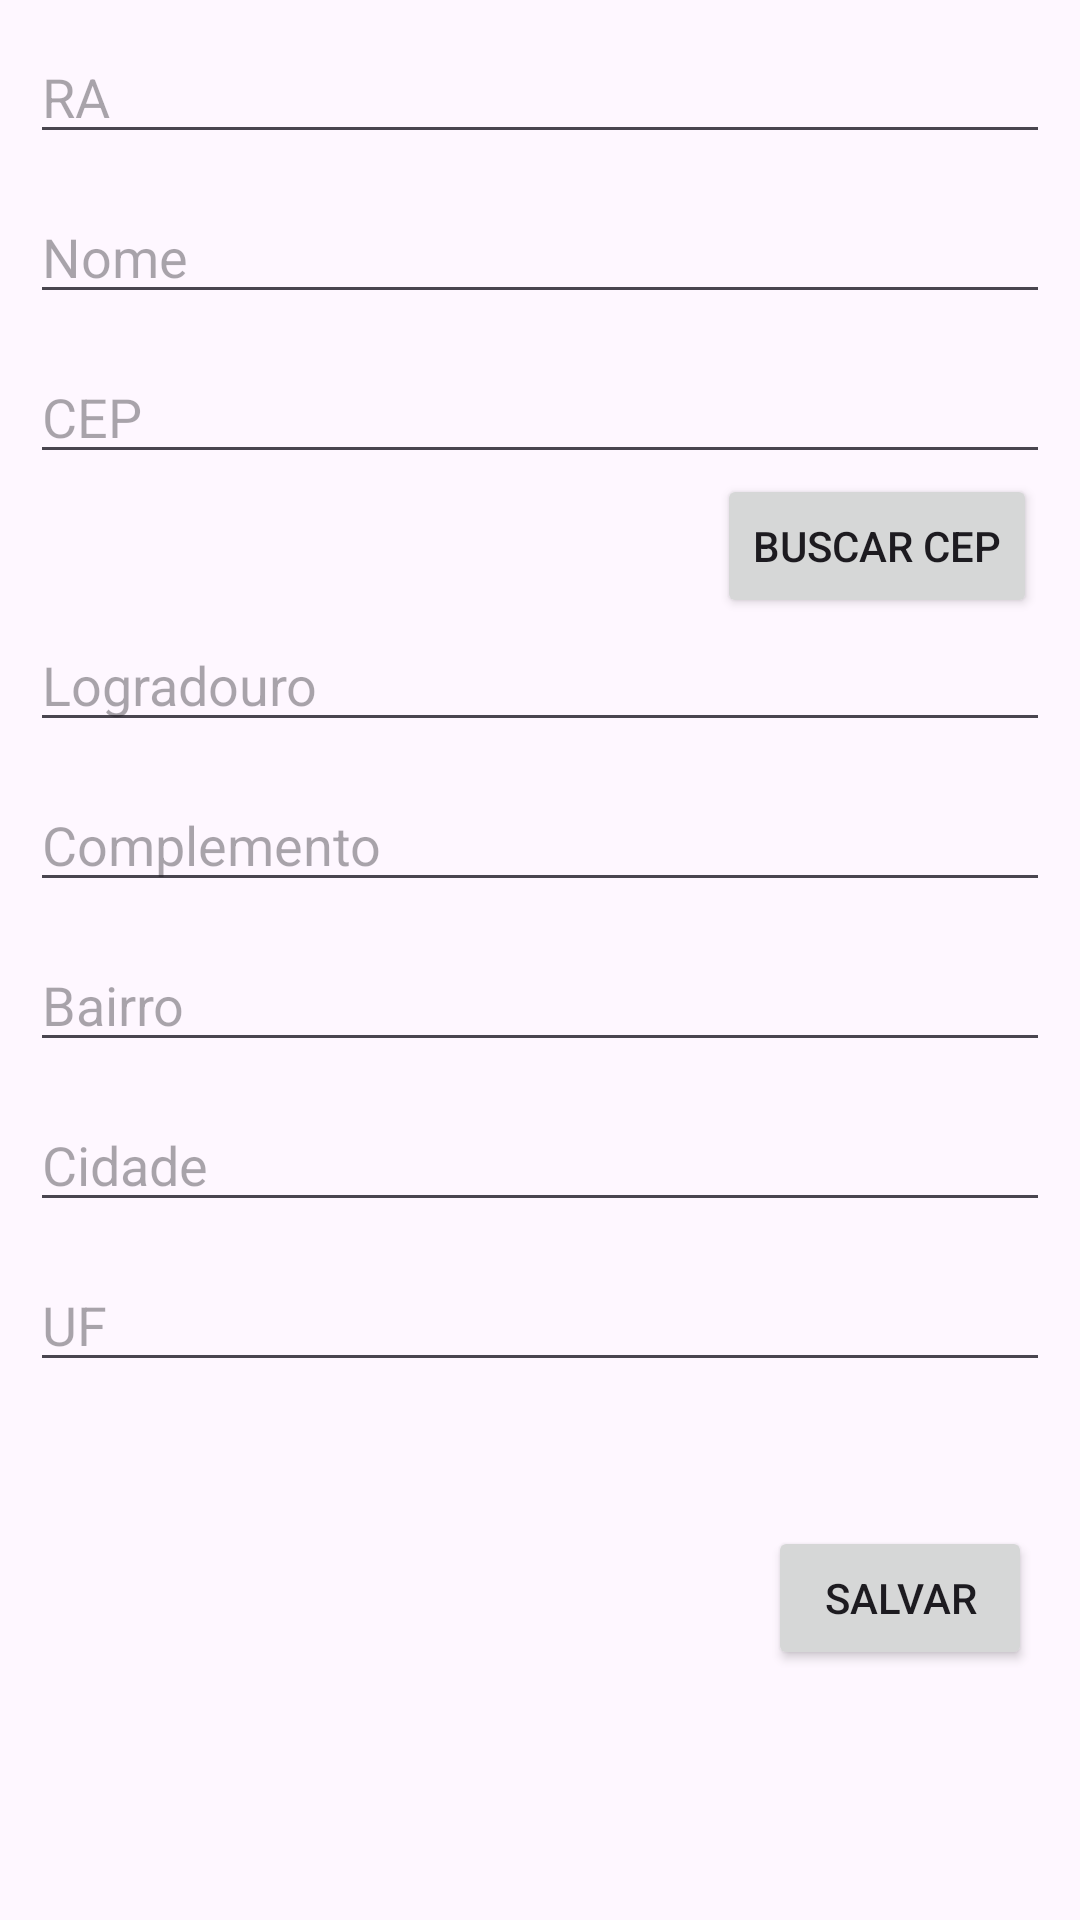

Layout XML and referenced resources for this Android screen:
<!-- AndroidManifest.xml: application theme Theme.Atividade5Ac2 -->
<!-- res/layout/activity_aluno.xml -->
<?xml version="1.0" encoding="utf-8"?>
<androidx.constraintlayout.widget.ConstraintLayout
    xmlns:android="http://schemas.android.com/apk/res/android"
    xmlns:app="http://schemas.android.com/apk/res-auto"
    xmlns:tools="http://schemas.android.com/tools"
    android:layout_width="match_parent"
    android:layout_height="match_parent"
    tools:context=".activity.AlunoActivity">

    <EditText
        android:id="@+id/txtNomeAluno"
        android:layout_width="0dp"
        android:layout_height="wrap_content"
        android:layout_marginStart="10dp"
        android:layout_marginTop="12dp"
        android:layout_marginEnd="10dp"
        android:ems="10"
        android:hint="Nome"
        android:inputType="textPersonName"
        app:layout_constraintEnd_toEndOf="parent"
        app:layout_constraintHorizontal_bias="0.0"
        app:layout_constraintStart_toStartOf="parent"
        app:layout_constraintTop_toBottomOf="@+id/txtRaAluno" />

    <Button
        android:id="@+id/btnSalvar"
        android:layout_width="wrap_content"
        android:layout_height="wrap_content"
        android:layout_marginTop="48dp"
        android:layout_marginEnd="16dp"
        android:text="Salvar"
        app:layout_constraintBottom_toBottomOf="parent"
        app:layout_constraintEnd_toEndOf="parent"
        app:layout_constraintTop_toBottomOf="@+id/txtUf"
        app:layout_constraintVertical_bias="0.0" />

    <EditText
        android:id="@+id/txtRaAluno"
        android:layout_width="0dp"
        android:layout_height="wrap_content"
        android:layout_marginStart="10dp"
        android:layout_marginTop="10dp"
        android:layout_marginEnd="10dp"
        android:ems="10"
        android:hint="RA"
        android:inputType="text"
        app:layout_constraintEnd_toEndOf="parent"
        app:layout_constraintHorizontal_bias="0.0"
        app:layout_constraintStart_toStartOf="parent"
        app:layout_constraintTop_toTopOf="parent" />

    <EditText
        android:id="@+id/txtCep"
        android:layout_width="0dp"
        android:layout_height="wrap_content"
        android:layout_marginStart="10dp"
        android:layout_marginTop="12dp"
        android:layout_marginEnd="10dp"
        android:ems="10"
        android:hint="CEP"
        android:inputType="text"
        app:layout_constraintEnd_toEndOf="parent"
        app:layout_constraintStart_toStartOf="parent"
        app:layout_constraintTop_toBottomOf="@+id/txtNomeAluno" />

    <EditText
        android:id="@+id/txtLogradouro"
        android:layout_width="0dp"
        android:layout_height="wrap_content"
        android:layout_marginStart="10dp"
        android:layout_marginEnd="10dp"
        android:ems="10"
        android:hint="Logradouro"
        android:inputType="text"
        app:layout_constraintEnd_toEndOf="parent"
        app:layout_constraintHorizontal_bias="0.0"
        app:layout_constraintStart_toStartOf="parent"
        app:layout_constraintTop_toBottomOf="@+id/btnCep" />

    <EditText
        android:id="@+id/txtComplemento"
        android:layout_width="0dp"
        android:layout_height="wrap_content"
        android:layout_marginStart="10dp"
        android:layout_marginTop="12dp"
        android:layout_marginEnd="10dp"
        android:ems="10"
        android:hint="Complemento"
        android:inputType="text"
        app:layout_constraintEnd_toEndOf="parent"
        app:layout_constraintHorizontal_bias="0.0"
        app:layout_constraintStart_toStartOf="parent"
        app:layout_constraintTop_toBottomOf="@+id/txtLogradouro" />

    <EditText
        android:id="@+id/txtBairro"
        android:layout_width="0dp"
        android:layout_height="wrap_content"
        android:layout_marginStart="10dp"
        android:layout_marginTop="12dp"
        android:layout_marginEnd="10dp"
        android:ems="10"
        android:hint="Bairro"
        android:inputType="text"
        app:layout_constraintEnd_toEndOf="parent"
        app:layout_constraintHorizontal_bias="0.0"
        app:layout_constraintStart_toStartOf="parent"
        app:layout_constraintTop_toBottomOf="@+id/txtComplemento" />

    <EditText
        android:id="@+id/txtCidade"
        android:layout_width="0dp"
        android:layout_height="wrap_content"
        android:layout_marginStart="10dp"
        android:layout_marginTop="12dp"
        android:layout_marginEnd="10dp"
        android:ems="10"
        android:hint="Cidade"
        android:inputType="text"
        app:layout_constraintEnd_toEndOf="parent"
        app:layout_constraintHorizontal_bias="0.0"
        app:layout_constraintStart_toStartOf="parent"
        app:layout_constraintTop_toBottomOf="@+id/txtBairro" />

    <EditText
        android:id="@+id/txtUf"
        android:layout_width="0dp"
        android:layout_height="wrap_content"
        android:layout_marginStart="10dp"
        android:layout_marginTop="12dp"
        android:layout_marginEnd="10dp"
        android:ems="10"
        android:hint="UF"
        android:inputType="text"
        app:layout_constraintEnd_toEndOf="parent"
        app:layout_constraintHorizontal_bias="0.0"
        app:layout_constraintStart_toStartOf="parent"
        app:layout_constraintTop_toBottomOf="@+id/txtCidade" />

    <Button
        android:id="@+id/btnCep"
        android:layout_width="wrap_content"
        android:layout_height="wrap_content"
        android:text="Buscar Cep"
        app:layout_constraintEnd_toEndOf="parent"
        app:layout_constraintHorizontal_bias="0.944"
        app:layout_constraintStart_toStartOf="parent"
        app:layout_constraintTop_toBottomOf="@+id/txtCep" />

</androidx.constraintlayout.widget.ConstraintLayout>
<!-- resources referenced by this layout -->
<resources>
  <style name="Theme.Atividade5Ac2" parent="Base.Theme.Atividade5Ac2" />
  <style name="Base.Theme.Atividade5Ac2" parent="Theme.Material3.DayNight.NoActionBar">
          
          
      </style>
</resources>
